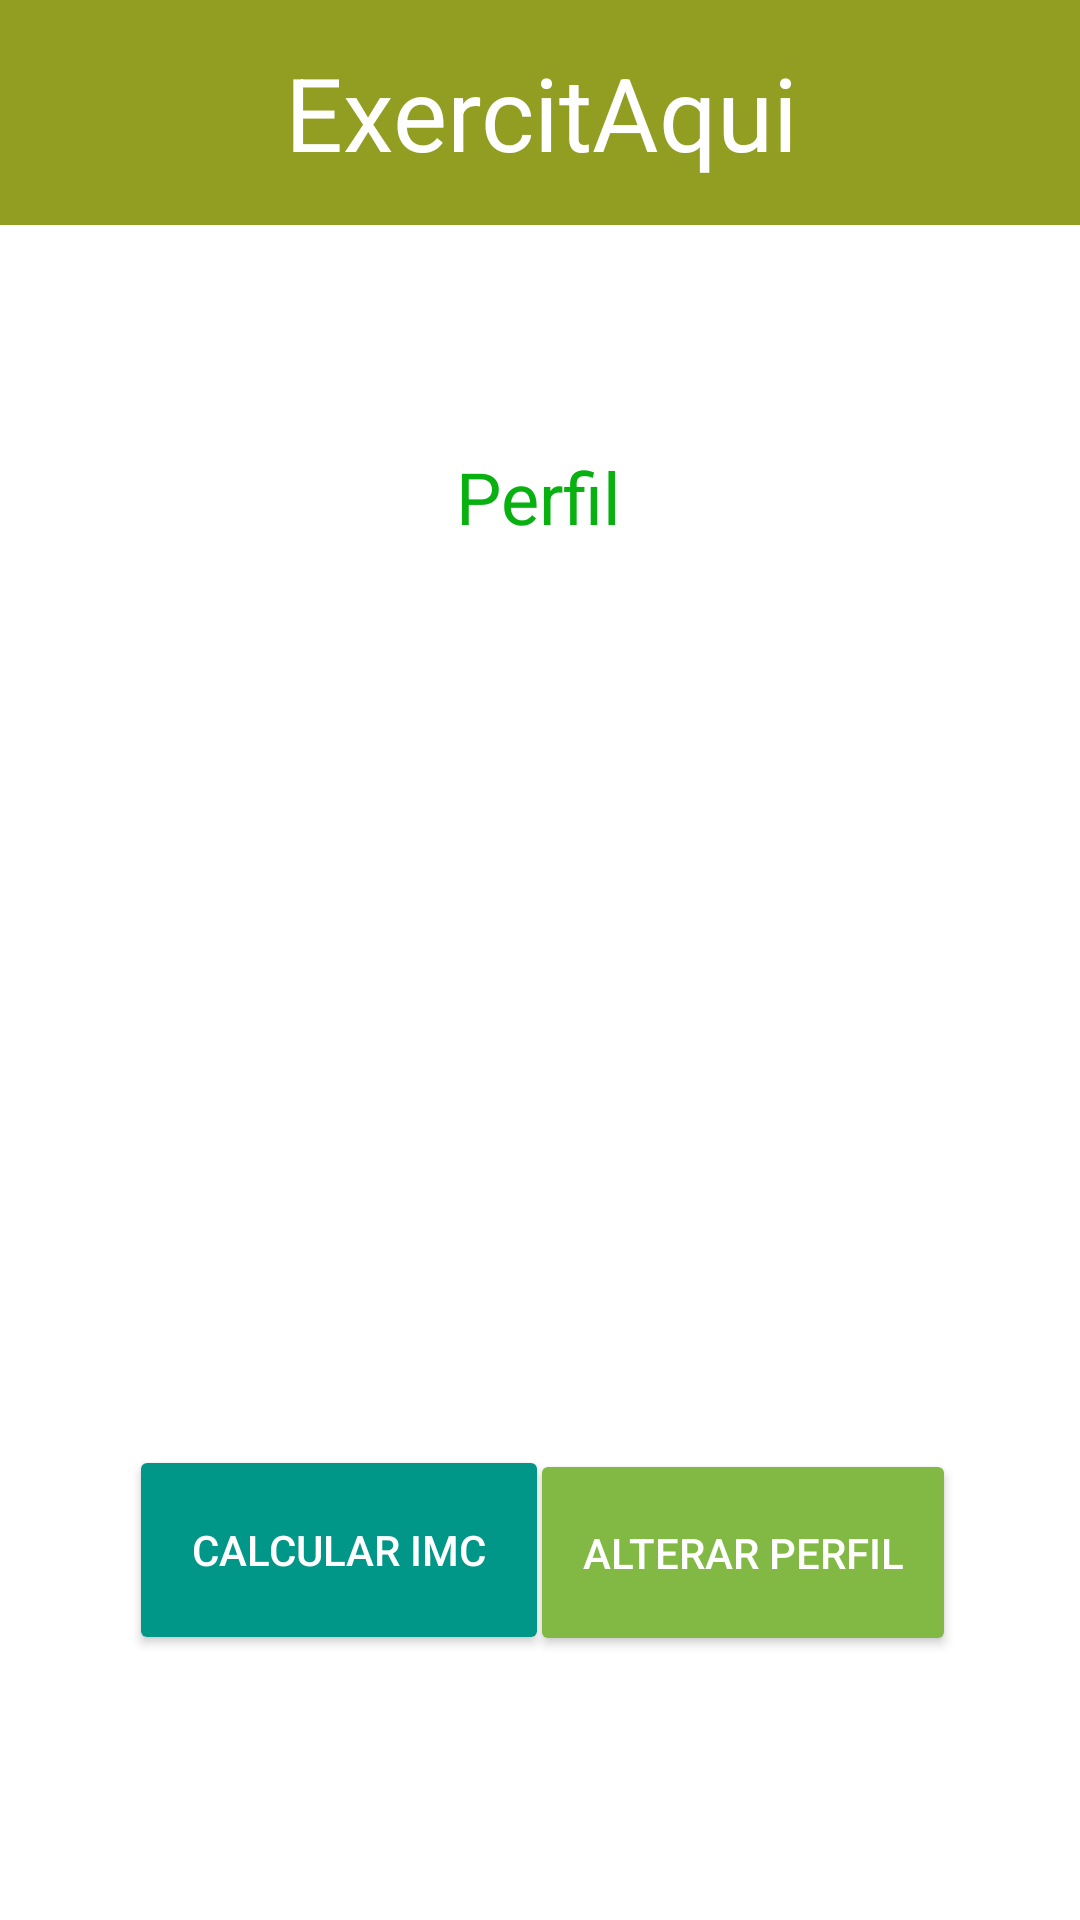

Write the Android layout XML for this screen, with the resource values it uses.
<!-- AndroidManifest.xml: application theme Theme.AppCompat.Light.NoActionBar -->
<!-- res/layout/activity_perfil.xml -->
<?xml version="1.0" encoding="utf-8"?>
<androidx.constraintlayout.widget.ConstraintLayout xmlns:android="http://schemas.android.com/apk/res/android"
    xmlns:app="http://schemas.android.com/apk/res-auto"
    xmlns:tools="http://schemas.android.com/tools"
    android:layout_width="match_parent"
    android:layout_height="match_parent"
    android:background="#EA1E1E"
    android:backgroundTint="#FFFFFF"
    tools:context=".Perfil">

    <TextView
        android:id="@+id/bar"
        android:layout_width="409dp"
        android:layout_height="75dp"
        android:background="#929E22"
        android:gravity="center"
        android:text="ExercitAqui"
        android:textColor="#ffffff"
        android:textSize="34sp"
        app:layout_constraintBottom_toBottomOf="parent"
        app:layout_constraintEnd_toEndOf="parent"
        app:layout_constraintStart_toStartOf="parent"
        app:layout_constraintTop_toTopOf="parent"
        app:layout_constraintVertical_bias="0.0" />

    <TextView
        android:id="@+id/nomePerfil"
        android:layout_width="200dp"
        android:layout_height="70dp"
        android:gravity="center"
        android:textSize="24sp"
        app:layout_constraintBottom_toBottomOf="parent"
        app:layout_constraintEnd_toEndOf="parent"
        app:layout_constraintHorizontal_bias="0.497"
        app:layout_constraintStart_toStartOf="parent"
        app:layout_constraintTop_toTopOf="parent"
        app:layout_constraintVertical_bias="0.434" />

    <TextView
        android:id="@+id/senhaPerfil"
        android:layout_width="200dp"
        android:layout_height="70dp"
        android:gravity="center"
        android:textSize="24sp"
        app:layout_constraintBottom_toBottomOf="parent"
        app:layout_constraintEnd_toEndOf="parent"
        app:layout_constraintHorizontal_bias="0.497"
        app:layout_constraintStart_toStartOf="parent"
        app:layout_constraintTop_toTopOf="parent"
        app:layout_constraintVertical_bias="0.548" />

    <TextView
        android:id="@+id/imc"
        android:layout_width="200dp"
        android:layout_height="70dp"
        android:gravity="center"
        android:textColor="#000000"
        android:textSize="24sp"
        app:layout_constraintBottom_toBottomOf="parent"
        app:layout_constraintEnd_toEndOf="parent"
        app:layout_constraintHorizontal_bias="0.497"
        app:layout_constraintStart_toStartOf="parent"
        app:layout_constraintTop_toTopOf="parent"
        app:layout_constraintVertical_bias="0.658" />

    <Button
        android:id="@+id/alterarPerfil"
        android:layout_width="142dp"
        android:layout_height="69dp"
        android:backgroundTint="#82B844"
        android:text="@string/alterar_perfil"
        android:textColor="#FFFFFF"
        app:layout_constraintBottom_toBottomOf="parent"
        app:layout_constraintEnd_toEndOf="parent"
        app:layout_constraintHorizontal_bias="0.81"
        app:layout_constraintStart_toStartOf="parent"
        app:layout_constraintTop_toTopOf="parent"
        app:layout_constraintVertical_bias="0.846" />

    <Button
        android:id="@+id/formImc"
        android:layout_width="140dp"
        android:layout_height="70dp"
        android:backgroundTint="#009688"
        android:text="@string/calcular_imc"
        android:textColor="#FFFFFF"
        app:layout_constraintBottom_toBottomOf="parent"
        app:layout_constraintEnd_toEndOf="parent"
        app:layout_constraintHorizontal_bias="0.195"
        app:layout_constraintStart_toStartOf="parent"
        app:layout_constraintTop_toTopOf="@+id/bar"
        app:layout_constraintVertical_bias="0.845" />

    <TextView
        android:id="@+id/textPerfil"
        android:layout_width="100dp"
        android:layout_height="70dp"
        android:gravity="center"
        android:text="@string/perfil"
        android:textColor="#09B110"
        android:textSize="24sp"
        app:layout_constraintBottom_toBottomOf="parent"
        app:layout_constraintEnd_toEndOf="parent"
        app:layout_constraintHorizontal_bias="0.498"
        app:layout_constraintStart_toStartOf="parent"
        app:layout_constraintTop_toTopOf="@+id/bar"
        app:layout_constraintVertical_bias="0.229" />

</androidx.constraintlayout.widget.ConstraintLayout>
<!-- resources referenced by this layout -->
<resources>
  <string name="alterar_perfil">Alterar Perfil</string>
  <string name="calcular_imc">Calcular imc</string>
  <string name="perfil">Perfil</string>
</resources>
